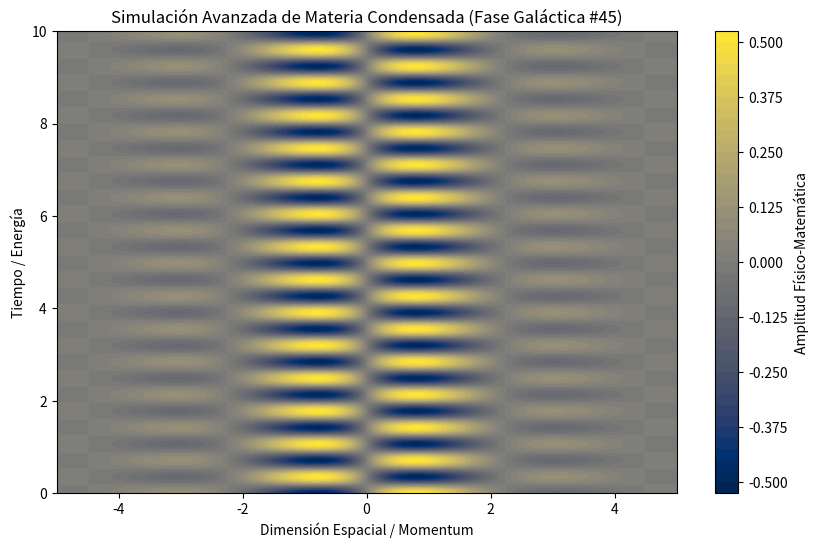

Write Python code to recreate this figure.
%matplotlib inline
# Simulación Galáctica: Materia Condensada - Variante 45
import numpy as np
import matplotlib.pyplot as plt

# Parámetros Físicos Aleatorios
param_1 = 1.403
param_2 = 8.839
param_3 = 0.706

t = np.linspace(0, 10, 500)
x = np.linspace(-5, 5, 500)
X, T = np.meshgrid(x, t)

# Ecuación Base (Avanzada)
Z = np.sin(X * param_1) * np.cos(T * param_2) * np.exp(-np.abs(X) * param_3)

plt.figure(figsize=(10, 6))
plt.contourf(X, T, Z, 50, cmap='cividis')
plt.colorbar(label='Amplitud Físico-Matemática')
plt.title(r'Simulación Avanzada de Materia Condensada (Fase Galáctica #45)')
plt.xlabel('Dimensión Espacial / Momentum')
plt.ylabel('Tiempo / Energía')
plt.show()
